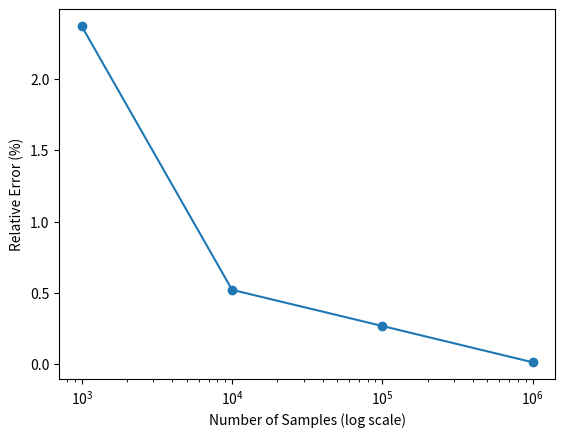

Python code for this plot:
import random
import math
import matplotlib.pyplot as plt
random.seed(43)

def estimate_pi(num_samples):
    success = 0

    for _ in range(num_samples):
        x = 2*random.uniform(0,1)-1
        y = 2*random.uniform(0,1)-1
        distance = x**2 + y**2

        if distance <= 1:
            success += 1

    pi_estimate = (success / num_samples) * 4
    return pi_estimate

num = [1000, 10000, 100000, 1000000]
pi = math.acos(-1)
errors = []

for num_samples in num:
    pi_value = estimate_pi(num_samples)
    print(f"Estimated value of pi with {num_samples} samples: {pi_value}")
    print(f"Exact value of pi: {pi}")
    rel_error = abs(pi_value - pi) / pi * 100
    errors.append(rel_error)
    print(f" Relative Error: {rel_error}%\n")

plt.plot(num, errors, 'o-')
plt.xscale('log')
plt.xlabel('Number of Samples (log scale)')
plt.ylabel('Relative Error (%)')
plt.show()
